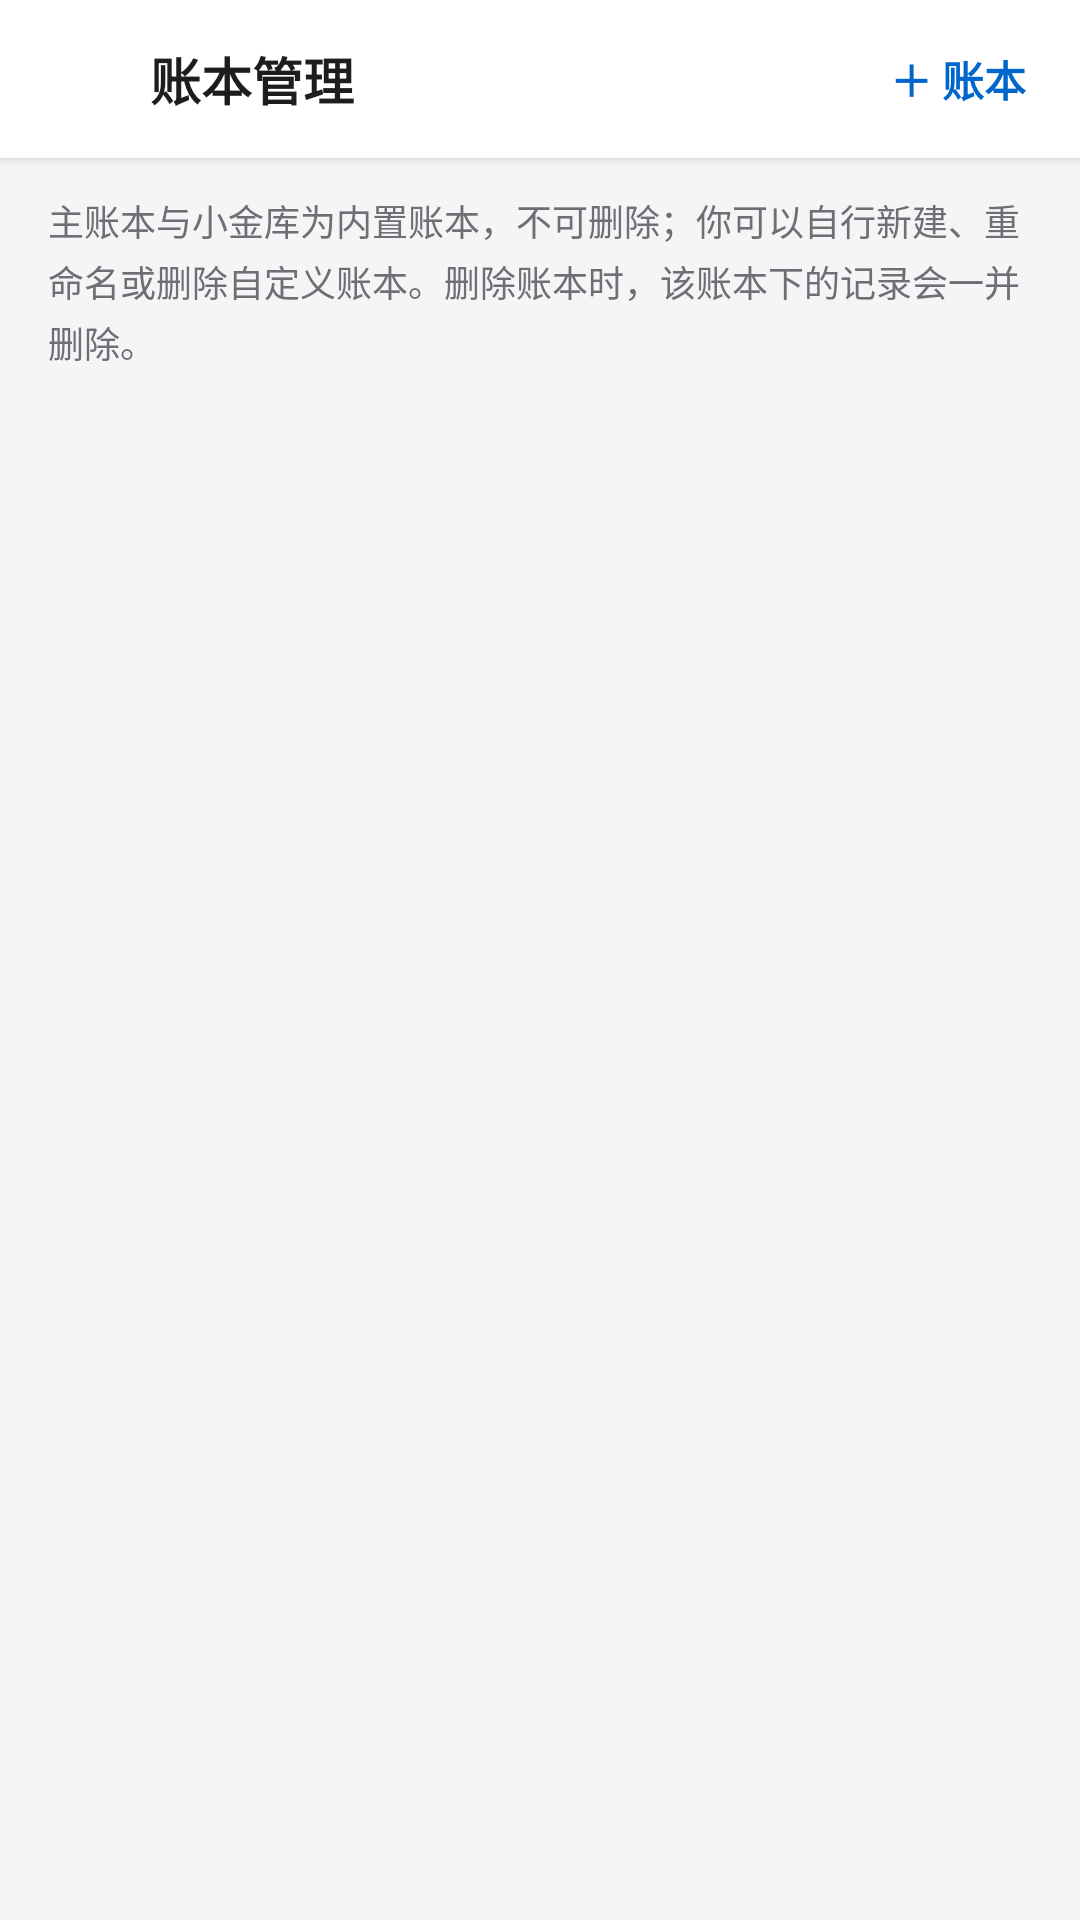

Reconstruct the res/layout file that produces this screen, plus the resources it refers to.
<!-- AndroidManifest.xml: application theme AppTheme -->
<!-- res/layout/activity_book_manage.xml -->
<?xml version="1.0" encoding="utf-8"?>
<LinearLayout xmlns:android="http://schemas.android.com/apk/res/android"
    android:layout_width="match_parent"
    android:layout_height="match_parent"
    android:orientation="vertical"
    android:background="@color/page_bg">

    <LinearLayout
        android:layout_width="match_parent"
        android:layout_height="wrap_content"
        android:orientation="horizontal"
        android:gravity="center_vertical"
        android:background="@color/card_bg"
        android:elevation="2dp"
        android:paddingStart="8dp"
        android:paddingEnd="8dp"
        android:paddingTop="6dp"
        android:paddingBottom="6dp">

        <ImageButton android:id="@+id/btn_back"
            android:layout_width="40dp" android:layout_height="40dp"
            android:src="@drawable/ic_arrow_back" android:tint="@color/text_main"
            android:background="?android:attr/selectableItemBackgroundBorderless" />
        <TextView
            android:layout_width="wrap_content" android:layout_height="wrap_content"
            android:text="账本管理" android:textSize="17sp" android:textStyle="bold"
            android:textColor="@color/text_main"
            android:layout_marginStart="2dp" />
        <View android:layout_width="0dp" android:layout_height="1dp" android:layout_weight="1" />
        <TextView android:id="@+id/btn_add_book"
            android:layout_width="wrap_content" android:layout_height="wrap_content"
            android:padding="10dp"
            android:text="＋ 账本" android:textSize="14sp" android:textStyle="bold"
            android:textColor="@color/primary" />
    </LinearLayout>

    <TextView
        android:layout_width="match_parent" android:layout_height="wrap_content"
        android:text="主账本与小金库为内置账本，不可删除；你可以自行新建、重命名或删除自定义账本。删除账本时，该账本下的记录会一并删除。"
        android:textSize="12sp" android:textColor="@color/text_sub"
        android:lineSpacingExtra="3dp"
        android:paddingStart="16dp" android:paddingEnd="16dp"
        android:paddingTop="12dp" />

    <ScrollView
        android:layout_width="match_parent"
        android:layout_height="0dp"
        android:layout_weight="1"
        android:scrollbars="none"
        android:overScrollMode="never"
        android:paddingStart="16dp"
        android:paddingEnd="16dp"
        android:paddingTop="10dp">

        <LinearLayout
            android:id="@+id/book_container"
            android:layout_width="match_parent"
            android:layout_height="wrap_content"
            android:orientation="vertical" />
    </ScrollView>
</LinearLayout>
<!-- resources referenced by this layout -->
<resources>
  <color name="card_bg">#ffffff</color>
  <color name="page_bg">#f5f5f7</color>
  <color name="primary">#0066cc</color>
  <color name="text_main">#1d1d1f</color>
  <color name="text_sub">#6e6e73</color>
  <style name="AppTheme" parent="@android:style/Theme.Material.Light.NoActionBar">
          <item name="android:colorPrimary">@color/primary</item>
          <item name="android:colorPrimaryDark">@color/primary_dark</item>
          <item name="android:colorAccent">@color/primary</item>
          <item name="android:statusBarColor">@color/page_bg</item>
          <item name="android:navigationBarColor">@color/page_bg</item>
          <item name="android:windowBackground">@color/page_bg</item>
          <item name="android:windowLightStatusBar">true</item>
          <item name="android:windowLightNavigationBar">true</item>
      </style>
  <color name="primary_dark">#004a99</color>
</resources>
